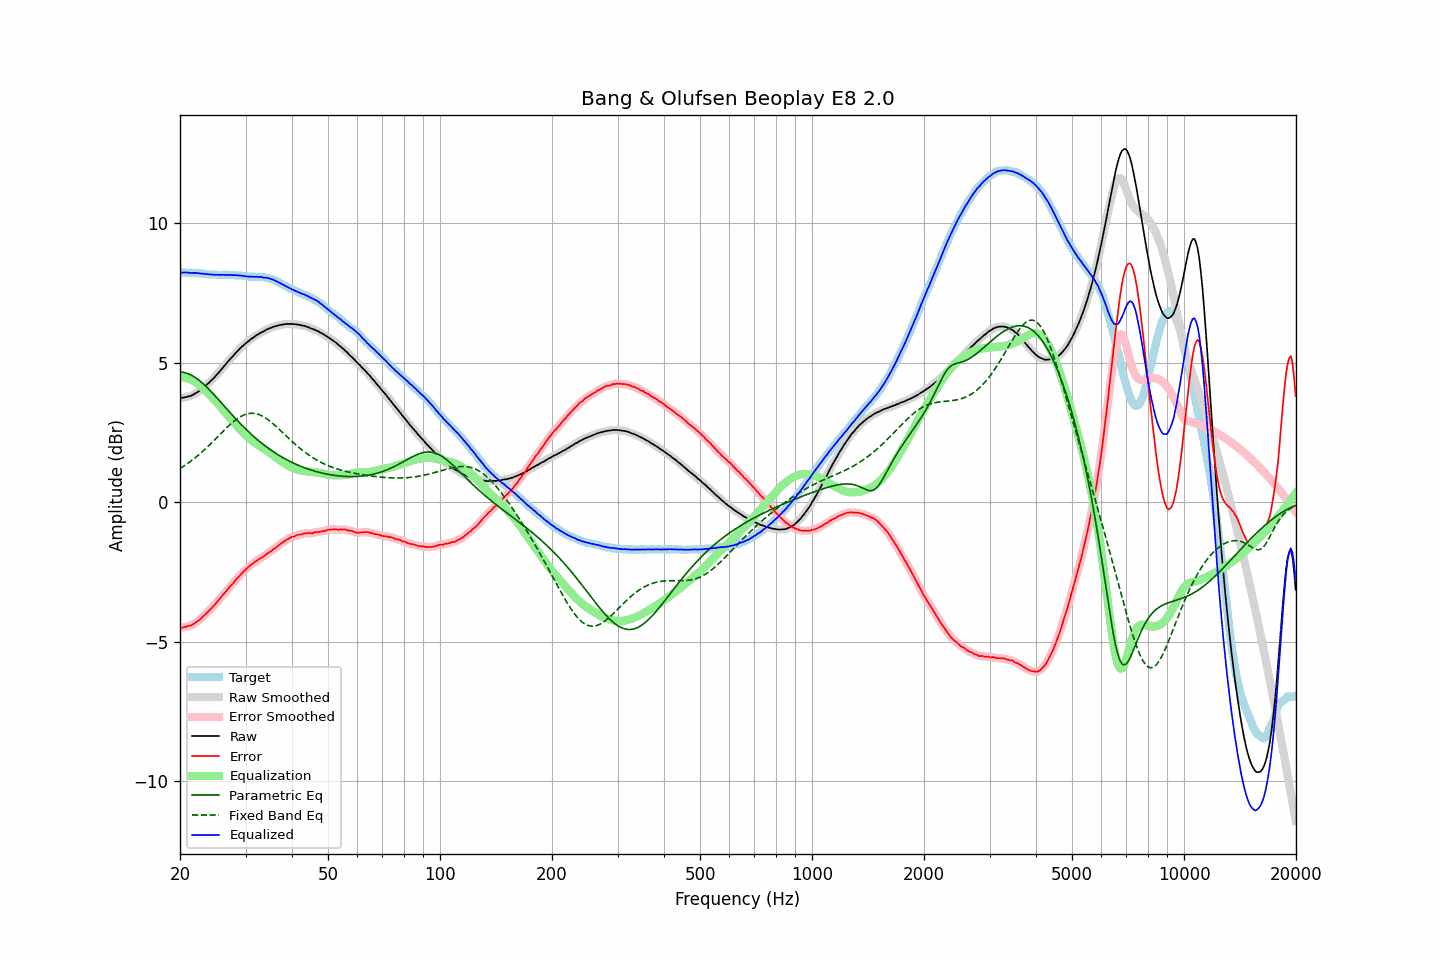

Data behind this chart, as committed beside it:
frequency, raw, error, smoothed, error_smoothed, equalization, parametric_eq, fixed_band_eq, equalized_raw, equalized_smoothed, target
20.00, 3.75, -4.49, 3.74, -4.50, 4.49, 4.67, 1.21, 8.24, 8.23, 8.24
20.20, 3.75, -4.49, 3.75, -4.49, 4.49, 4.67, 1.25, 8.24, 8.24, 8.24
20.40, 3.76, -4.48, 3.76, -4.48, 4.48, 4.66, 1.29, 8.24, 8.24, 8.24
20.61, 3.77, -4.47, 3.77, -4.47, 4.47, 4.65, 1.33, 8.24, 8.24, 8.24
20.81, 3.78, -4.45, 3.78, -4.45, 4.46, 4.63, 1.36, 8.24, 8.24, 8.23
21.02, 3.80, -4.43, 3.79, -4.44, 4.44, 4.61, 1.40, 8.24, 8.24, 8.23
21.23, 3.81, -4.42, 3.81, -4.42, 4.42, 4.59, 1.45, 8.23, 8.23, 8.23
21.44, 3.83, -4.41, 3.83, -4.40, 4.40, 4.56, 1.49, 8.22, 8.23, 8.24
21.66, 3.86, -4.37, 3.86, -4.38, 4.37, 4.53, 1.53, 8.23, 8.23, 8.23
21.87, 3.89, -4.34, 3.89, -4.34, 4.34, 4.50, 1.58, 8.23, 8.23, 8.23
22.09, 3.93, -4.29, 3.92, -4.30, 4.30, 4.46, 1.62, 8.23, 8.22, 8.22
22.31, 3.96, -4.26, 3.96, -4.26, 4.26, 4.42, 1.67, 8.22, 8.22, 8.22
22.54, 4.00, -4.21, 4.00, -4.22, 4.21, 4.37, 1.72, 8.21, 8.21, 8.21
22.76, 4.04, -4.17, 4.04, -4.17, 4.16, 4.32, 1.77, 8.20, 8.20, 8.21
22.99, 4.09, -4.11, 4.09, -4.11, 4.11, 4.27, 1.82, 8.20, 8.20, 8.20
23.22, 4.14, -4.05, 4.14, -4.06, 4.06, 4.22, 1.87, 8.19, 8.19, 8.19
23.45, 4.19, -4.00, 4.18, -4.00, 4.00, 4.17, 1.93, 8.19, 8.19, 8.19
23.69, 4.24, -3.94, 4.24, -3.94, 3.95, 4.11, 1.98, 8.18, 8.18, 8.18
23.92, 4.29, -3.88, 4.29, -3.88, 3.89, 4.05, 2.04, 8.18, 8.18, 8.17
24.16, 4.35, -3.82, 4.34, -3.83, 3.83, 3.99, 2.09, 8.18, 8.17, 8.17
24.40, 4.40, -3.77, 4.40, -3.77, 3.77, 3.93, 2.15, 8.16, 8.17, 8.17
24.65, 4.46, -3.71, 4.46, -3.71, 3.70, 3.87, 2.21, 8.16, 8.16, 8.17
24.89, 4.52, -3.65, 4.52, -3.65, 3.64, 3.81, 2.27, 8.16, 8.16, 8.17
25.14, 4.59, -3.57, 4.58, -3.58, 3.57, 3.74, 2.33, 8.16, 8.16, 8.16
25.39, 4.65, -3.50, 4.65, -3.50, 3.51, 3.68, 2.38, 8.16, 8.16, 8.15
25.65, 4.72, -3.43, 4.72, -3.43, 3.44, 3.62, 2.44, 8.16, 8.16, 8.15
25.91, 4.78, -3.36, 4.78, -3.37, 3.37, 3.55, 2.50, 8.16, 8.16, 8.15
26.16, 4.86, -3.30, 4.85, -3.30, 3.30, 3.49, 2.56, 8.16, 8.15, 8.16
26.43, 4.92, -3.24, 4.92, -3.24, 3.23, 3.42, 2.62, 8.15, 8.15, 8.16
26.69, 4.99, -3.17, 4.99, -3.17, 3.17, 3.36, 2.67, 8.15, 8.15, 8.16
26.96, 5.06, -3.09, 5.05, -3.10, 3.10, 3.29, 2.73, 8.16, 8.15, 8.15
27.23, 5.13, -3.02, 5.12, -3.03, 3.03, 3.23, 2.78, 8.16, 8.15, 8.15
27.50, 5.19, -2.96, 5.19, -2.97, 2.97, 3.16, 2.83, 8.15, 8.15, 8.15
27.77, 5.25, -2.91, 5.25, -2.90, 2.90, 3.10, 2.88, 8.15, 8.15, 8.16
28.05, 5.32, -2.83, 5.31, -2.83, 2.83, 3.04, 2.93, 8.15, 8.14, 8.15
28.33, 5.38, -2.76, 5.38, -2.77, 2.77, 2.98, 2.97, 8.14, 8.14, 8.14
28.62, 5.44, -2.69, 5.44, -2.70, 2.70, 2.92, 3.01, 8.14, 8.14, 8.13
28.90, 5.50, -2.64, 5.50, -2.64, 2.64, 2.85, 3.05, 8.13, 8.13, 8.14
29.19, 5.56, -2.57, 5.55, -2.57, 2.57, 2.80, 3.08, 8.13, 8.13, 8.13
29.48, 5.61, -2.51, 5.61, -2.51, 2.51, 2.74, 3.11, 8.12, 8.12, 8.12
29.78, 5.66, -2.45, 5.66, -2.45, 2.46, 2.68, 3.14, 8.11, 8.11, 8.11
30.08, 5.71, -2.40, 5.71, -2.40, 2.40, 2.62, 3.16, 8.10, 8.10, 8.11
30.38, 5.76, -2.34, 5.75, -2.35, 2.35, 2.57, 3.18, 8.10, 8.10, 8.10
30.68, 5.80, -2.29, 5.80, -2.29, 2.30, 2.51, 3.19, 8.09, 8.10, 8.09
30.99, 5.85, -2.24, 5.84, -2.25, 2.25, 2.46, 3.19, 8.09, 8.09, 8.09
31.30, 5.89, -2.20, 5.89, -2.20, 2.20, 2.41, 3.19, 8.09, 8.09, 8.09
31.61, 5.93, -2.16, 5.93, -2.16, 2.16, 2.35, 3.19, 8.09, 8.09, 8.09
31.93, 5.97, -2.11, 5.97, -2.12, 2.12, 2.30, 3.18, 8.09, 8.09, 8.08
32.24, 6.01, -2.08, 6.00, -2.08, 2.08, 2.25, 3.17, 8.09, 8.09, 8.09
32.57, 6.04, -2.04, 6.04, -2.04, 2.04, 2.21, 3.15, 8.08, 8.08, 8.08
32.89, 6.08, -2.00, 6.07, -2.01, 2.01, 2.16, 3.13, 8.08, 8.08, 8.08
33.22, 6.11, -1.97, 6.10, -1.97, 1.97, 2.11, 3.10, 8.07, 8.07, 8.08
33.55, 6.13, -1.94, 6.13, -1.93, 1.93, 2.07, 3.07, 8.06, 8.06, 8.07
33.89, 6.17, -1.89, 6.16, -1.89, 1.89, 2.02, 3.03, 8.06, 8.06, 8.06
34.23, 6.20, -1.84, 6.20, -1.85, 1.85, 1.98, 3.00, 8.05, 8.05, 8.04
34.57, 6.23, -1.81, 6.22, -1.81, 1.81, 1.94, 2.95, 8.04, 8.04, 8.04
34.92, 6.25, -1.77, 6.25, -1.77, 1.77, 1.90, 2.91, 8.02, 8.02, 8.02
35.27, 6.27, -1.74, 6.27, -1.74, 1.73, 1.86, 2.86, 8.00, 8.00, 8.01
35.62, 6.30, -1.68, 6.29, -1.69, 1.69, 1.82, 2.81, 7.99, 7.98, 7.98
35.97, 6.31, -1.65, 6.31, -1.65, 1.65, 1.78, 2.76, 7.95, 7.96, 7.96
... 635 more rows
